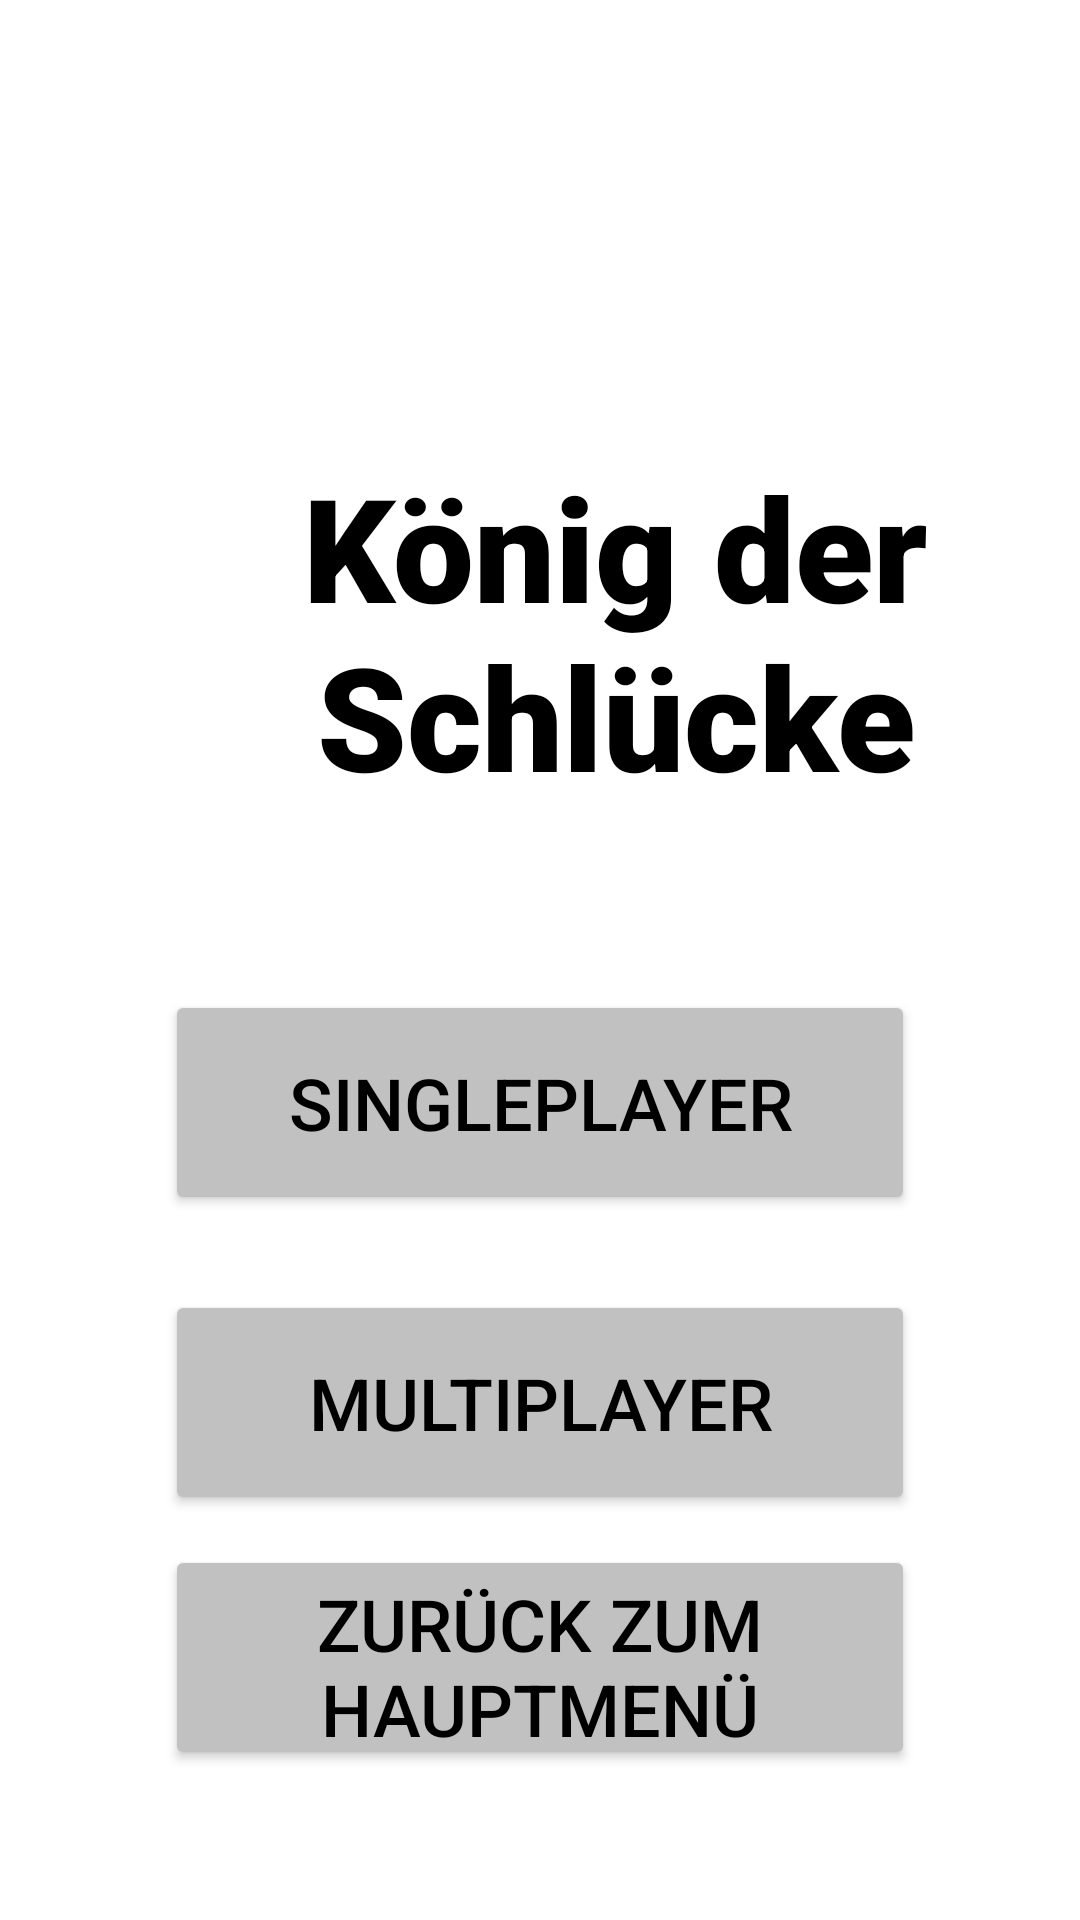

Here is an Android app screen rendered from its layout file. Give the layout XML and the strings, colors and styles it references.
<!-- AndroidManifest.xml: application theme Theme.KönigDerSchlückeOhneBox -->
<!-- res/layout/fragment_auswahl_singleplayer_multiplayer.xml -->
<?xml version="1.0" encoding="utf-8"?>
<androidx.constraintlayout.widget.ConstraintLayout xmlns:android="http://schemas.android.com/apk/res/android"
    xmlns:app="http://schemas.android.com/apk/res-auto"
    xmlns:tools="http://schemas.android.com/tools"
    android:layout_width="match_parent"
    android:layout_height="match_parent">

    <TextView
        android:id="@+id/ueberschriftTextView"
        android:layout_width="320dp"
        android:layout_height="130dp"
        android:layout_marginStart="45dp"
        android:layout_marginTop="150dp"
        android:layout_marginEnd="45dp"
        android:contentDescription="@string/ueberschrift_koenig_der_schluecke"
        android:fontFamily="sans-serif-black"
        android:text="@string/koenig_der_schluecke"
        android:textAlignment="center"
        android:textColor="@color/black"
        android:textSize="48sp"
        app:layout_constraintEnd_toEndOf="parent"
        app:layout_constraintHorizontal_bias="0.0"
        app:layout_constraintStart_toStartOf="parent"
        app:layout_constraintTop_toTopOf="parent" />

    <Button
        android:id="@+id/singleplayerButton"
        android:layout_width="250dp"
        android:layout_height="75dp"
        android:layout_marginTop="50dp"
        android:backgroundTint="@color/grau_button_hintergrund"
        android:text="@string/singleplayer_auswahl"
        android:textColor="@color/black"
        android:textSize="24sp"
        app:layout_constraintEnd_toEndOf="parent"
        app:layout_constraintStart_toStartOf="parent"
        app:layout_constraintTop_toBottomOf="@+id/ueberschriftTextView" />

    <Button
        android:id="@+id/multiplayerButton"
        android:layout_width="250dp"
        android:layout_height="75dp"
        android:layout_marginTop="25dp"
        android:backgroundTint="@color/grau_button_hintergrund"
        android:text="@string/multiplayer_auswahl"
        android:textColor="@color/black"
        android:textSize="24sp"
        app:layout_constraintEnd_toEndOf="parent"
        app:layout_constraintStart_toStartOf="parent"
        app:layout_constraintTop_toBottomOf="@+id/singleplayerButton" />

    <Button
        android:id="@+id/zurueckZumHauptmenueButton"
        android:layout_width="250dp"
        android:layout_height="75dp"
        android:layout_marginBottom="50dp"
        android:backgroundTint="@color/grau_button_hintergrund"
        android:text="@string/zurueck_zum_hauptmenue"
        android:textColor="@color/black"
        android:textSize="24sp"
        app:layout_constraintBottom_toBottomOf="parent"
        app:layout_constraintEnd_toEndOf="parent"
        app:layout_constraintStart_toStartOf="parent" />
</androidx.constraintlayout.widget.ConstraintLayout>
<!-- resources referenced by this layout -->
<resources>
  <color name="black">#FF000000</color>
  <color name="grau_button_hintergrund">#C1C1C1</color>
  <string name="koenig_der_schluecke">König der Schlücke</string>
  <string name="multiplayer_auswahl">Multiplayer</string>
  <string name="singleplayer_auswahl">Singleplayer</string>
  <string name="ueberschrift_koenig_der_schluecke">Überschrift: König der Schlücke</string>
  <string name="zurueck_zum_hauptmenue">Zurück zum Hauptmenü</string>
  <style name="Theme.KönigDerSchlückeOhneBox" parent="Theme.MaterialComponents.Light.NoActionBar">
          
          
          <item name="colorOnPrimary">@color/white</item>
          <item name="windowActionBar">false</item>
          <item name="windowNoTitle">true</item>
  
          <item name="android:windowFullscreen">true</item>
      </style>
  <color name="white">#FFFFFFFF</color>
</resources>
